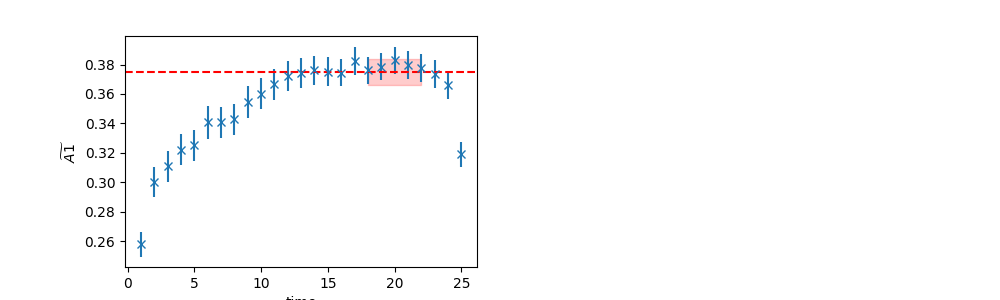

The file beside this chart, header and first rows:
	EffectiveMass	Error	RegUp	RegLow
0	0.3748	0.008774	23	18
